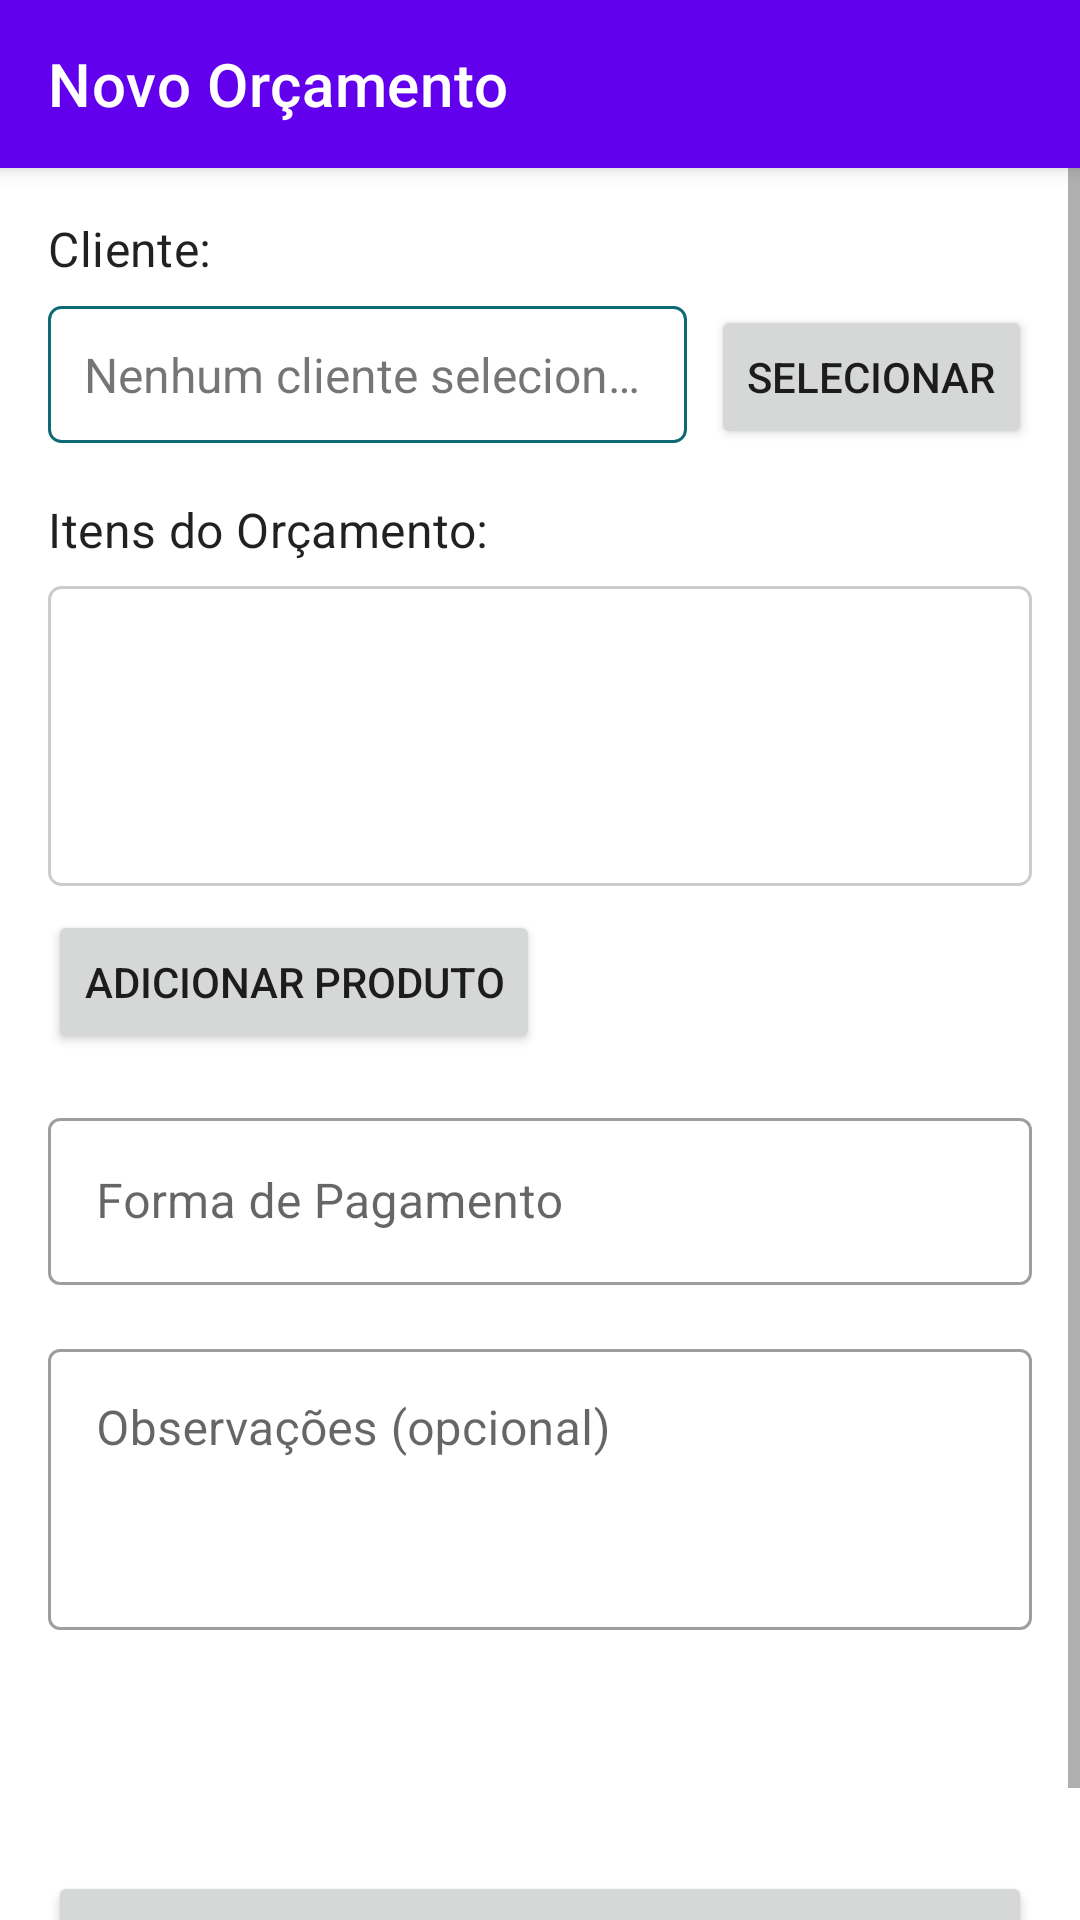

Write the Android layout XML for this screen, with the resource values it uses.
<!-- AndroidManifest.xml: application theme Theme.ListMeApp -->
<!-- res/layout/createbudgetactivity.xml -->
<?xml version="1.0" encoding="utf-8"?>
<androidx.coordinatorlayout.widget.CoordinatorLayout
    xmlns:android="http://schemas.android.com/apk/res/android"
    xmlns:app="http://schemas.android.com/apk/res-auto"
    xmlns:tools="http://schemas.android.com/tools"
    android:layout_width="match_parent"
    android:layout_height="match_parent"
    tools:context=".auth.ui.CreateBudgetActivity"> 

    <com.google.android.material.appbar.AppBarLayout
        android:layout_width="match_parent"
        android:layout_height="wrap_content">
        <androidx.appcompat.widget.Toolbar
            android:id="@+id/toolbarCreateBudget"
            android:layout_width="match_parent"
            android:layout_height="?attr/actionBarSize"
            android:background="?attr/colorPrimary"
            app:title="Novo Orçamento"
            app:titleTextColor="?attr/colorOnPrimary"
            app:navigationIcon="@drawable/ic_arrow_back"/>
    </com.google.android.material.appbar.AppBarLayout>

    <ScrollView
        android:layout_width="match_parent"
        android:layout_height="match_parent"
        app:layout_behavior="@string/appbar_scrolling_view_behavior">

        <LinearLayout
            android:layout_width="match_parent"
            android:layout_height="wrap_content"
            android:orientation="vertical"
            android:padding="16dp">

            
            <TextView
                android:layout_width="wrap_content"
                android:layout_height="wrap_content"
                android:text="Cliente:"
                android:textAppearance="?attr/textAppearanceSubtitle1"/>

            <LinearLayout
                android:layout_width="match_parent"
                android:layout_height="wrap_content"
                android:orientation="horizontal"
                android:layout_marginTop="8dp"
                android:layout_marginBottom="16dp">

                <TextView
                    android:id="@+id/tvSelectedClientName"
                    android:layout_width="0dp"
                    android:layout_height="wrap_content"
                    android:layout_weight="1"
                    android:text="Nenhum cliente selecionado"
                    android:padding="12dp"
                    android:background="@drawable/spinner_background"
                    android:textSize="16sp"
                    android:ellipsize="end"
                    android:maxLines="1"/>

                <Button
                    android:id="@+id/btnSelectClient"
                    android:layout_width="wrap_content"
                    android:layout_height="wrap_content"
                    android:text="Selecionar"
                    android:layout_marginStart="8dp"/>
            </LinearLayout>

            
            <TextView
                android:layout_width="wrap_content"
                android:layout_height="wrap_content"
                android:text="Itens do Orçamento:"
                android:textAppearance="?attr/textAppearanceSubtitle1"
                android:layout_marginBottom="8dp"/>

            <androidx.recyclerview.widget.RecyclerView
                android:id="@+id/rvBudgetItems"
                android:layout_width="match_parent"
                android:layout_height="wrap_content"
                android:minHeight="100dp"
                android:background="@drawable/recycler_view_border_background"
                tools:listitem="@layout/item_budget_product" />

            <Button
                android:id="@+id/btnAddProductToBudget"
                android:layout_width="wrap_content"
                android:layout_height="wrap_content"
                android:text="Adicionar Produto"
                android:layout_gravity="start"
                android:layout_marginTop="8dp"
                app:icon="@drawable/ic_add"/>

            
            <com.google.android.material.textfield.TextInputLayout
                android:id="@+id/tilPaymentMethod"
                style="@style/Widget.MaterialComponents.TextInputLayout.OutlinedBox"
                android:layout_width="match_parent"
                android:layout_height="wrap_content"
                android:layout_marginTop="16dp"
                android:hint="Forma de Pagamento">
                <com.google.android.material.textfield.TextInputEditText
                    android:id="@+id/etPaymentMethod"
                    android:layout_width="match_parent"
                    android:layout_height="wrap_content"/>
            </com.google.android.material.textfield.TextInputLayout>

            
            <com.google.android.material.textfield.TextInputLayout
                android:id="@+id/tilObservations"
                style="@style/Widget.MaterialComponents.TextInputLayout.OutlinedBox"
                android:layout_width="match_parent"
                android:layout_height="wrap_content"
                android:layout_marginTop="16dp"
                android:hint="Observações (opcional)">
                <com.google.android.material.textfield.TextInputEditText
                    android:id="@+id/etObservations"
                    android:layout_width="match_parent"
                    android:layout_height="wrap_content"
                    android:inputType="textMultiLine"
                    android:minLines="3"
                    android:gravity="top"/>
            </com.google.android.material.textfield.TextInputLayout>

            
            <TextView
                android:id="@+id/tvTotalBudgetValue"
                android:layout_width="match_parent"
                android:layout_height="wrap_content"
                tools:text="Total: R$ 0,00"
                android:textSize="18sp"
                android:textStyle="bold"
                android:gravity="end"
                android:layout_marginTop="16dp"
                android:padding="8dp"/>

            <Button
                android:id="@+id/btnSaveBudget"
                android:layout_width="match_parent"
                android:layout_height="wrap_content"
                android:text="Salvar Orçamento"
                android:layout_marginTop="24dp"
                android:padding="12dp"/>

            <ProgressBar
                android:id="@+id/pbCreateBudget"
                style="?android:attr/progressBarStyle"
                android:layout_width="wrap_content"
                android:layout_height="wrap_content"
                android:layout_gravity="center_horizontal"
                android:visibility="gone"/>

        </LinearLayout>
    </ScrollView>
</androidx.coordinatorlayout.widget.CoordinatorLayout>
<!-- res/layout/item_budget_product.xml (included above) -->
<?xml version="1.0" encoding="utf-8"?>
<androidx.constraintlayout.widget.ConstraintLayout
    xmlns:android="http://schemas.android.com/apk/res/android"
    xmlns:app="http://schemas.android.com/apk/res-auto"
    xmlns:tools="http://schemas.android.com/tools"
    android:layout_width="match_parent"
    android:layout_height="wrap_content"
    android:paddingVertical="8dp"
    android:paddingHorizontal="4dp">

    <TextView
        android:id="@+id/tvBudgetItemProductName"
        android:layout_width="0dp"
        android:layout_height="wrap_content"
        android:textAppearance="?attr/textAppearanceBody1"
        android:textStyle="bold"
        tools:text="Nome do Produto Bem Longo Para Testar Quebra de Linha"
        app:layout_constraintTop_toTopOf="parent"
        app:layout_constraintStart_toStartOf="parent"
        app:layout_constraintEnd_toStartOf="@+id/etBudgetItemQuantity"
        android:layout_marginEnd="8dp"/>

    <TextView
        android:id="@+id/tvBudgetItemPriceDetails"
        android:layout_width="0dp"
        android:layout_height="wrap_content"
        tools:text="10 UN x R$ 15,99"
        android:textSize="12sp"
        app:layout_constraintTop_toBottomOf="@id/tvBudgetItemProductName"
        app:layout_constraintStart_toStartOf="@id/tvBudgetItemProductName"
        app:layout_constraintEnd_toEndOf="@id/tvBudgetItemProductName"/>

    <EditText
        android:id="@+id/etBudgetItemQuantity"
        android:layout_width="50dp"
        android:layout_height="wrap_content"
        android:inputType="number"
        android:minHeight="40dp"
        android:gravity="center"
        android:background="@drawable/edittext_quantity_background"
        tools:text="10"
        android:textSize="14sp"
        app:layout_constraintTop_toTopOf="parent"
        app:layout_constraintBottom_toBottomOf="parent"
        app:layout_constraintEnd_toStartOf="@+id/tvBudgetItemSubtotal"
        android:layout_marginEnd="8dp"
        android:importantForAutofill="no" />

    <TextView
        android:id="@+id/tvBudgetItemSubtotal"
        android:layout_width="wrap_content"
        android:layout_height="wrap_content"
        android:minWidth="70dp"
        android:gravity="end"
        tools:text="R$ 159,90"
        android:textStyle="bold"
        app:layout_constraintTop_toTopOf="parent"
        app:layout_constraintBottom_toBottomOf="parent"
        app:layout_constraintEnd_toStartOf="@+id/btnRemoveBudgetItem"
        android:layout_marginEnd="8dp"/>

    <ImageButton
        android:id="@+id/btnRemoveBudgetItem"
        android:layout_width="36dp"
        android:layout_height="36dp"
        android:src="@drawable/ic_delete_outline"
        android:background="?attr/selectableItemBackgroundBorderless"
        app:tint="@android:color/holo_red_dark"
        app:layout_constraintTop_toTopOf="parent"
        app:layout_constraintBottom_toBottomOf="parent"
        app:layout_constraintEnd_toEndOf="parent"
        android:contentDescription="Remover Item"/>

</androidx.constraintlayout.widget.ConstraintLayout>
<!-- resources referenced by this layout -->
<resources>
  <!-- drawable edittext_quantity_background (drawable) -->
  <?xml version="1.0" encoding="utf-8"?>
  <shape xmlns:android="http://schemas.android.com/apk/res/android">
      <solid android:color="#F0F0F0"/> 
      <stroke android:width="1dp" android:color="#CCCCCC"/>
      <corners android:radius="4dp"/>
  </shape>
  <!-- drawable recycler_view_border_background (drawable) -->
  <?xml version="1.0" encoding="utf-8"?>
  <shape xmlns:android="http://schemas.android.com/apk/res/android">
      <solid android:color="@android:color/transparent"/>
      <stroke android:width="1dp" android:color="#CCCCCC"/> 
      <corners android:radius="4dp"/>
      <padding android:left="4dp" android:top="4dp" android:right="4dp" android:bottom="4dp"/>
  </shape>
  <!-- drawable spinner_background (drawable) -->
  <?xml version="1.0" encoding="utf-8"?>
  <shape xmlns:android="http://schemas.android.com/apk/res/android">
      <solid android:color="@android:color/transparent"/> 
      <corners android:radius="4dp"/>
      <stroke android:width="1dp" android:color="@color/primaryColor"/> 
  </shape>
  <color name="primaryColor">@color/brand_teal_medium</color>
  <color name="onPrimaryColor">#FFFFFF</color>
  <color name="app_text_primary_on_surface">#212529</color>
  <color name="accentColor">@color/brand_teal_vibrant</color>
  <color name="white">#FFFFFF</color>
  <color name="status_rejected">#D50000</color>
  <color name="app_background_color">#F8F9FA</color>
  <color name="app_surface_color">#FFFFFF</color>
  <color name="surfaceVariantColor">#EAEAEA</color>
  <color name="app_text_secondary_on_surface">#6c757d</color>
  <color name="primaryDarkColor">@color/brand_teal_dark</color>
  <color name="app_icon_color_on_surface">#495057</color>
  <style name="Widget.ListMeApp.TextInputLayout.Standard" parent="Widget.Material3.TextInputLayout.OutlinedBox">
          <item name="boxStrokeColor">@color/field_stroke_light_theme</item>
          <item name="hintTextColor">@color/field_hint_light_theme</item>
          <item name="shapeAppearance">@style/ShapeAppearance.Material3.SmallComponent</item>
      </style>
  <style name="Widget.ListMeApp.TextInputEditText.Standard" parent="Widget.Material3.TextInputEditText.OutlinedBox">
          <item name="android:textColor">@color/app_text_primary_on_surface</item>
          <item name="android:textColorHint">@color/app_text_secondary_on_surface</item>
      </style>
  <style name="Widget.ListMeApp.Toolbar.Standard" parent="Widget.Material3.Toolbar.Surface">
          <item name="android:background">?attr/colorPrimary</item>
          <item name="titleTextColor">?attr/colorOnPrimary</item>
          <item name="navigationIconTint">?attr/colorOnPrimary</item>
      </style>
  <style name="SidebarIcon" parent="Widget.AppCompat.ImageButton">
          <item name="android:layout_width">match_parent</item>
          <item name="android:layout_height">wrap_content</item>
          <item name="android:padding">16dp</item>
          <item name="android:background">?attr/selectableItemBackgroundBorderless</item>
          <item name="tint">@color/onPrimaryColor</item>
      </style>
  <color name="brand_teal_medium">#0D6A74</color>
  <color name="brand_teal_vibrant">#12909E</color>
  <color name="brand_teal_dark">#063338</color>
  <color name="field_stroke_light_theme">@color/brand_teal_medium</color>
  <color name="field_hint_light_theme">@color/app_text_secondary_on_surface</color>
</resources>
